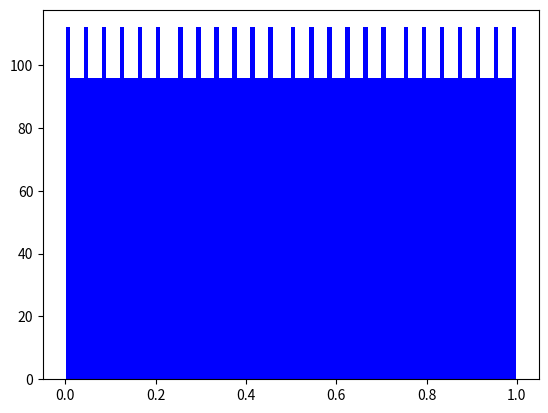
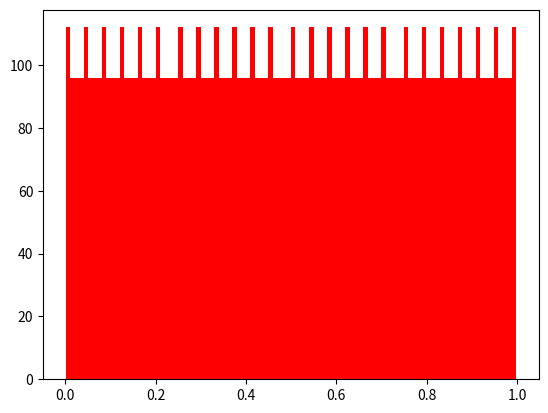
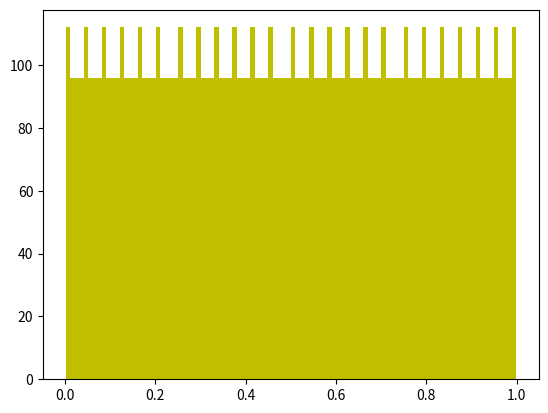
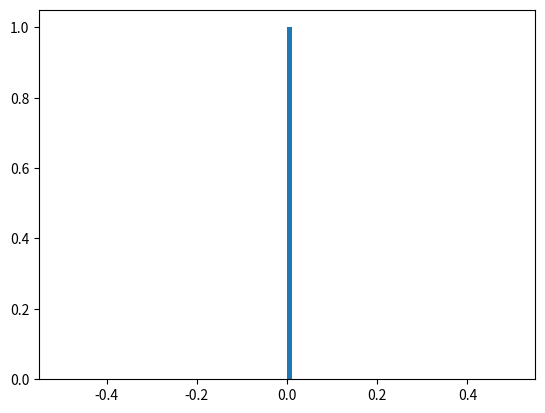
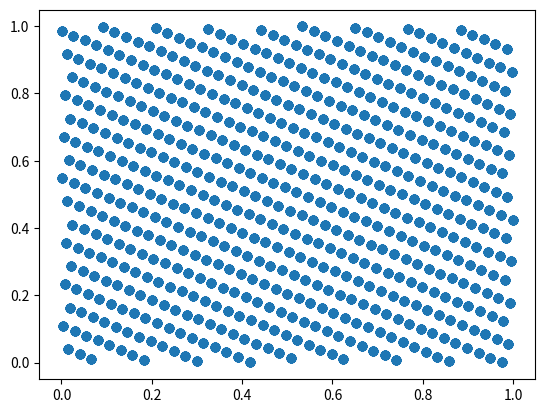
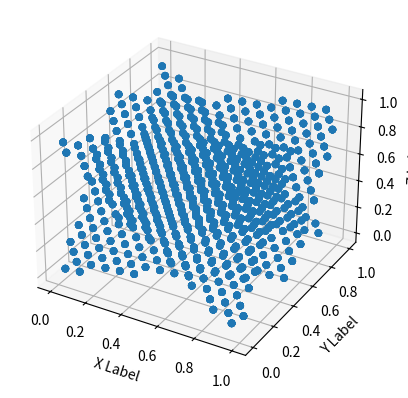

Python code for these plots, in order:
import numpy as np
from matplotlib import pyplot as plt
import numpy.random as nr
from mpl_toolkits.mplot3d import Axes3D

#funktionen definieren
def gnrtr(xs, n):
    a = 1601
    b = 3456
    m = 10000

    arr = np.zeros(n)
    arr[0] = np.mod((a*xs + b),m)
    for i in range(1,n):
            arr[i] = np.mod((a*arr[i-1] + b),m)
    return(arr/m)


def c2D(xs, n):
    a = 1601
    b = 3456
    m = 10000

    arr = np.array([np.zeros(n),np.zeros(n)])
    arr[0,0] = np.mod((a*xs + b),m)
    for i in range(1,n):
            arr[0,i] = np.mod((a*arr[0,i-1] + b),m)
            arr[1,i-1]=np.mod((a*arr[0,i-1] + b),m)
    arr[1,i]=np.mod((a*arr[0,i] + b),m)
    return(arr/m)


def c3D(xs, n):
    a = 1601
    b = 3456
    m = 10000

    arr = np.array([np.zeros(n),np.zeros(n),np.zeros(n)])
    arr[0,0] = np.mod((a*xs + b),m)
    for i in range(1,n):
            arr[0,i] = np.mod((a*arr[0,i-1] + b),m)
            arr[1,i-1]=np.mod((a*arr[0,i-1] + b),m)
            arr[2,i-1]=np.mod((a*arr[1,i-1] + b),m)
    arr[1,i]=np.mod((a*arr[0,i] + b),m)
    arr[2,i]=np.mod((a*arr[1,i] + b),m)
    return(arr/m)





#rechnen
plt.figure(1)
test = gnrtr(101,10000)
print('mittelwert',np.sum(test)/10000)

plt.hist(test, bins=100,color='b')
plt.savefig("plot1.pdf")

plt.figure(2)
test = gnrtr(100,10000)
print('mittelwert',np.sum(test)/10000)
plt.hist(test, bins=100 ,color='r')
plt.savefig("plot2.pdf")

plt.figure(3)
test = gnrtr(157,10000)
print('mittelwert',np.sum(test)/10000)

plt.hist(test, bins=100,color='y')
plt.savefig("plot3.pdf")

plt.figure(4)
cool = nr.randint(0,1)
plt.hist(cool,bins=100)

plt.savefig("plot4.pdf")
#ausgeben
#print(test)

#print(c2D(4,10))
x,y =c2D(4,10000)
plt.figure(5)
plt.scatter(x,y)
plt.savefig('scatterplot2D.pdf')


x,y,z =c3D(4,10000)

print(x)
print(y)
print(z)

fig = plt.figure(6)
ax = fig.add_subplot(111, projection='3d')
n = 100

ax.scatter(x, y, z)

ax.set_xlabel('X Label')
ax.set_ylabel('Y Label')
ax.set_zlabel('Z Label')

plt.savefig('scatterplot3D.pdf')
